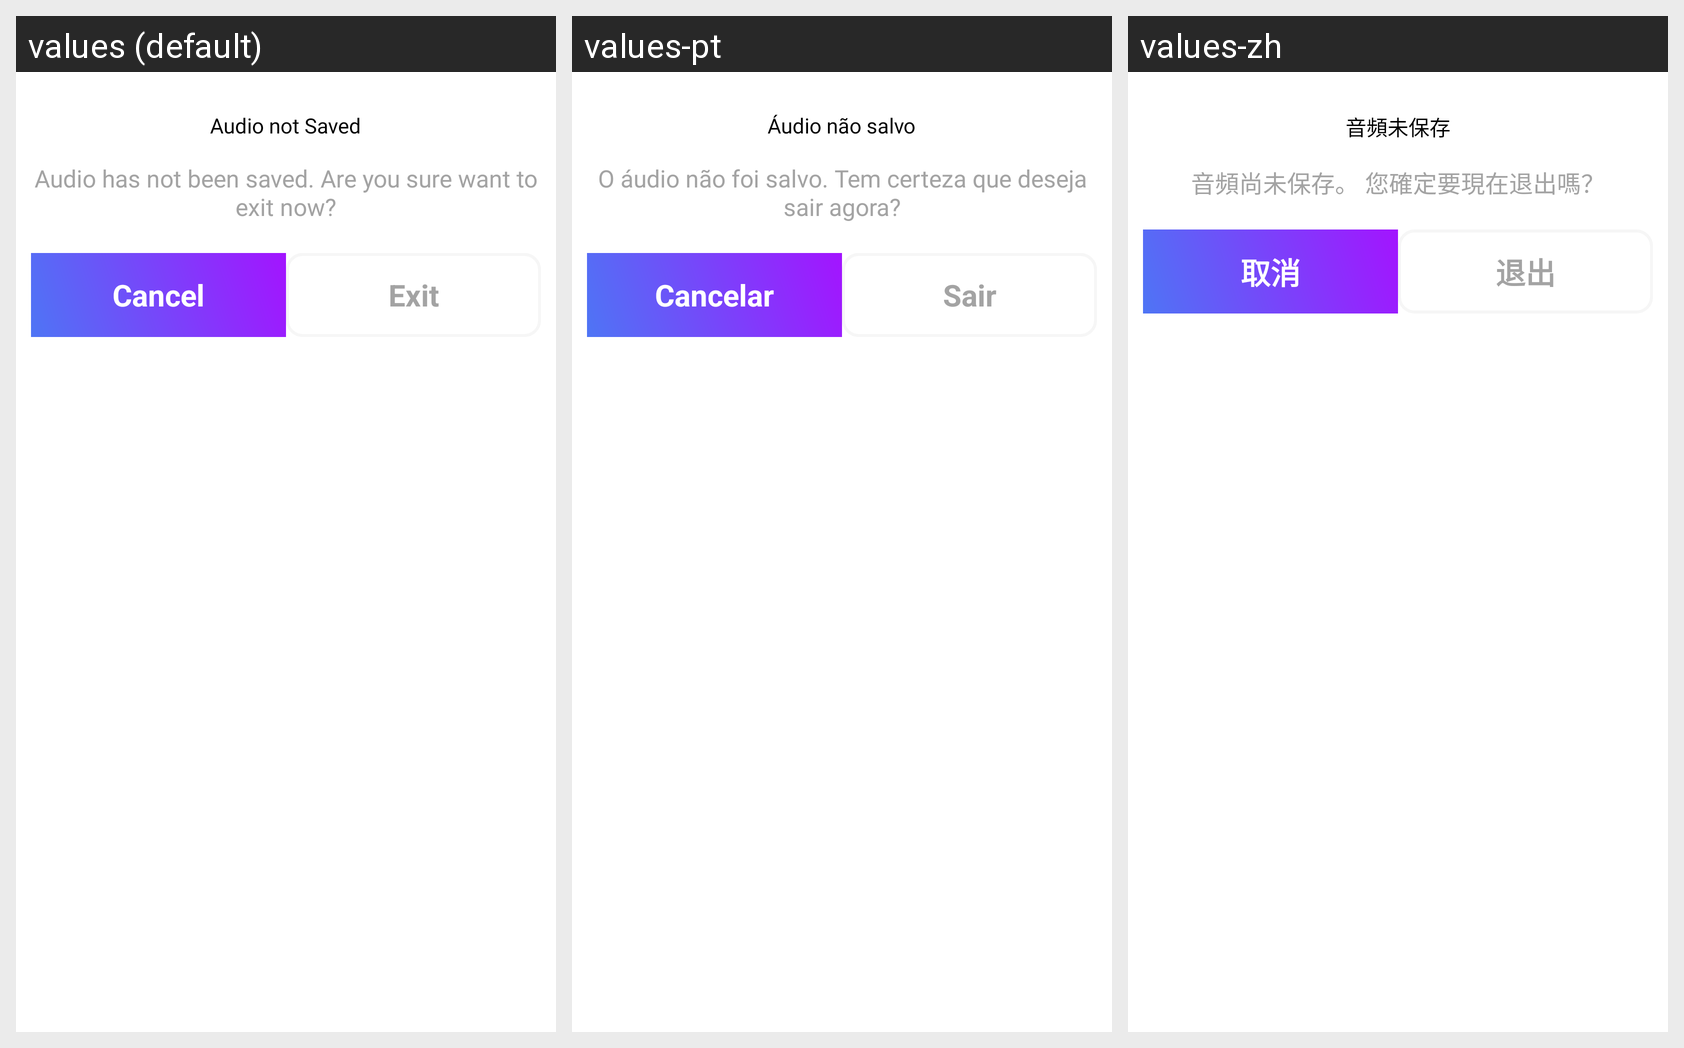

Strings drawn on this Android screen and how each of the app's shown locales translates them:
Android screen res/layout/audio_not_save_dialog.xml rendered under 3 locales, left to right: values (default), values-pt, values-zh. Device: Nexus 5 (rendered at 1080×1920; each locale shown at half size, 540×960, under a caption strip naming it); theme Theme.TestVoiceJava.
Other locales in the repository, not shown: values-ar, values-bn, values-de, values-es, values-fr, values-hi, values-ja, values-ru, values-ur.
Strings drawn on this screen, with the default value and each locale's value (text and hints the layout hard-codes, and strings that could not be matched under every locale, appear in the picture but are not listed):

audio_not_saved
  values: Audio not Saved
  values-pt: Áudio não salvo
  values-zh: 音頻未保存

audio_has_not_been_saved
  values: Audio has not been saved. Are you sure want to exit now?
  values-pt: O áudio não foi salvo. Tem certeza que deseja sair agora?
  values-zh: 音頻尚未保存。 您確定要現在退出嗎？

cancel
  values: Cancel
  values-pt: Cancelar
  values-zh: 取消

exit
  values: Exit
  values-pt: Sair
  values-zh: 退出
